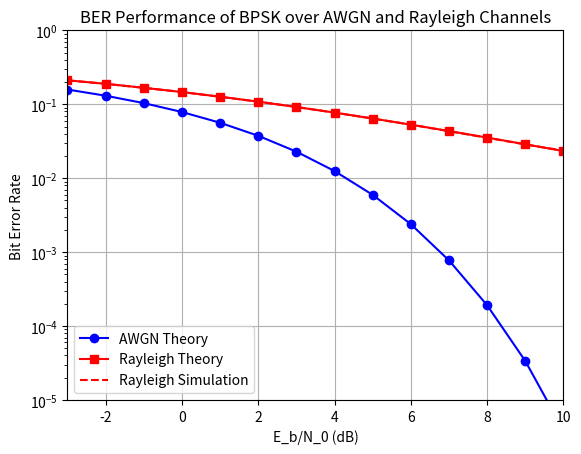
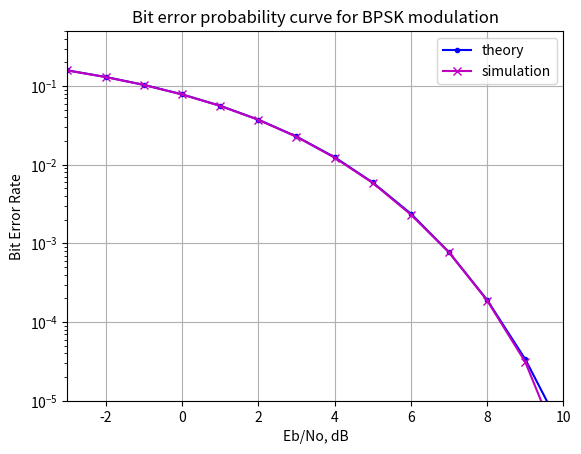

Source code (Python) for these figures, in order:
# pip install numpy matplotlib scipy- run this first in lab pc then run this code it will work 

#Python Code :-
import numpy as np
import matplotlib.pyplot as plt
from scipy.special import erfc

# Clear all variables / close figures equivalent
plt.close('all')

# ================= PARAMETERS =================

N = int(1e6)

EbN0_dB = np.arange(-3, 11)

EbN0 = 10**(EbN0_dB/10)

ip = np.random.rand(N) > 0.5

s = 2*ip - 1

n = 1/np.sqrt(2) * (np.random.randn(N) + 1j*np.random.randn(N))

ber_awgn_theory = 0.5 * erfc(np.sqrt(EbN0))

ber_rayleigh_theory = 0.5 * (1 - np.sqrt(EbN0 / (1 + EbN0)))

ber_awgn_sim = np.zeros(len(EbN0_dB))
ber_rayleigh_sim = np.zeros(len(EbN0_dB))

for ii in range(len(EbN0_dB)):

    # -------- AWGN CHANNEL --------

    y_awgn = s + 10**(-EbN0_dB[ii]/20) * n

    ipHat_awgn = np.real(y_awgn) > 0

    ber_awgn_sim[ii] = np.sum(ip != ipHat_awgn) / N

    # -------- RAYLEIGH CHANNEL --------

    h = (np.random.randn(N) + 1j*np.random.randn(N)) / np.sqrt(2)

    y_ray = h * s + 10**(-EbN0_dB[ii]/20) * n

    y_eq = y_ray / h

    ipHat_ray = np.real(y_eq) > 0

    ber_rayleigh_sim[ii] = np.sum(ip != ipHat_ray) / N

# ================= GRAPH 1 =================

plt.figure()

plt.semilogy(EbN0_dB, ber_awgn_theory, 'b-o', linewidth=1.5)

plt.semilogy(EbN0_dB, ber_rayleigh_theory, 'r-s', linewidth=1.5)

plt.semilogy(EbN0_dB, ber_rayleigh_sim, 'r--', linewidth=1.5)

plt.grid(True)

plt.legend(['AWGN Theory', 'Rayleigh Theory', 'Rayleigh Simulation'], loc='lower left')

plt.xlabel('E_b/N_0 (dB)')

plt.ylabel('Bit Error Rate')

plt.title('BER Performance of BPSK over AWGN and Rayleigh Channels')

plt.axis([-3, 10, 1e-5, 1])

# ================= GRAPH 2 =================

plt.figure()

plt.semilogy(EbN0_dB, ber_awgn_theory, 'b.-')

plt.semilogy(EbN0_dB, ber_awgn_sim, 'mx-')

plt.axis([-3, 10, 10**-5, 0.5])

plt.grid(True)

plt.legend(['theory', 'simulation'])

plt.xlabel('Eb/No, dB')

plt.ylabel('Bit Error Rate')

plt.title('Bit error probability curve for BPSK modulation')

plt.show()
